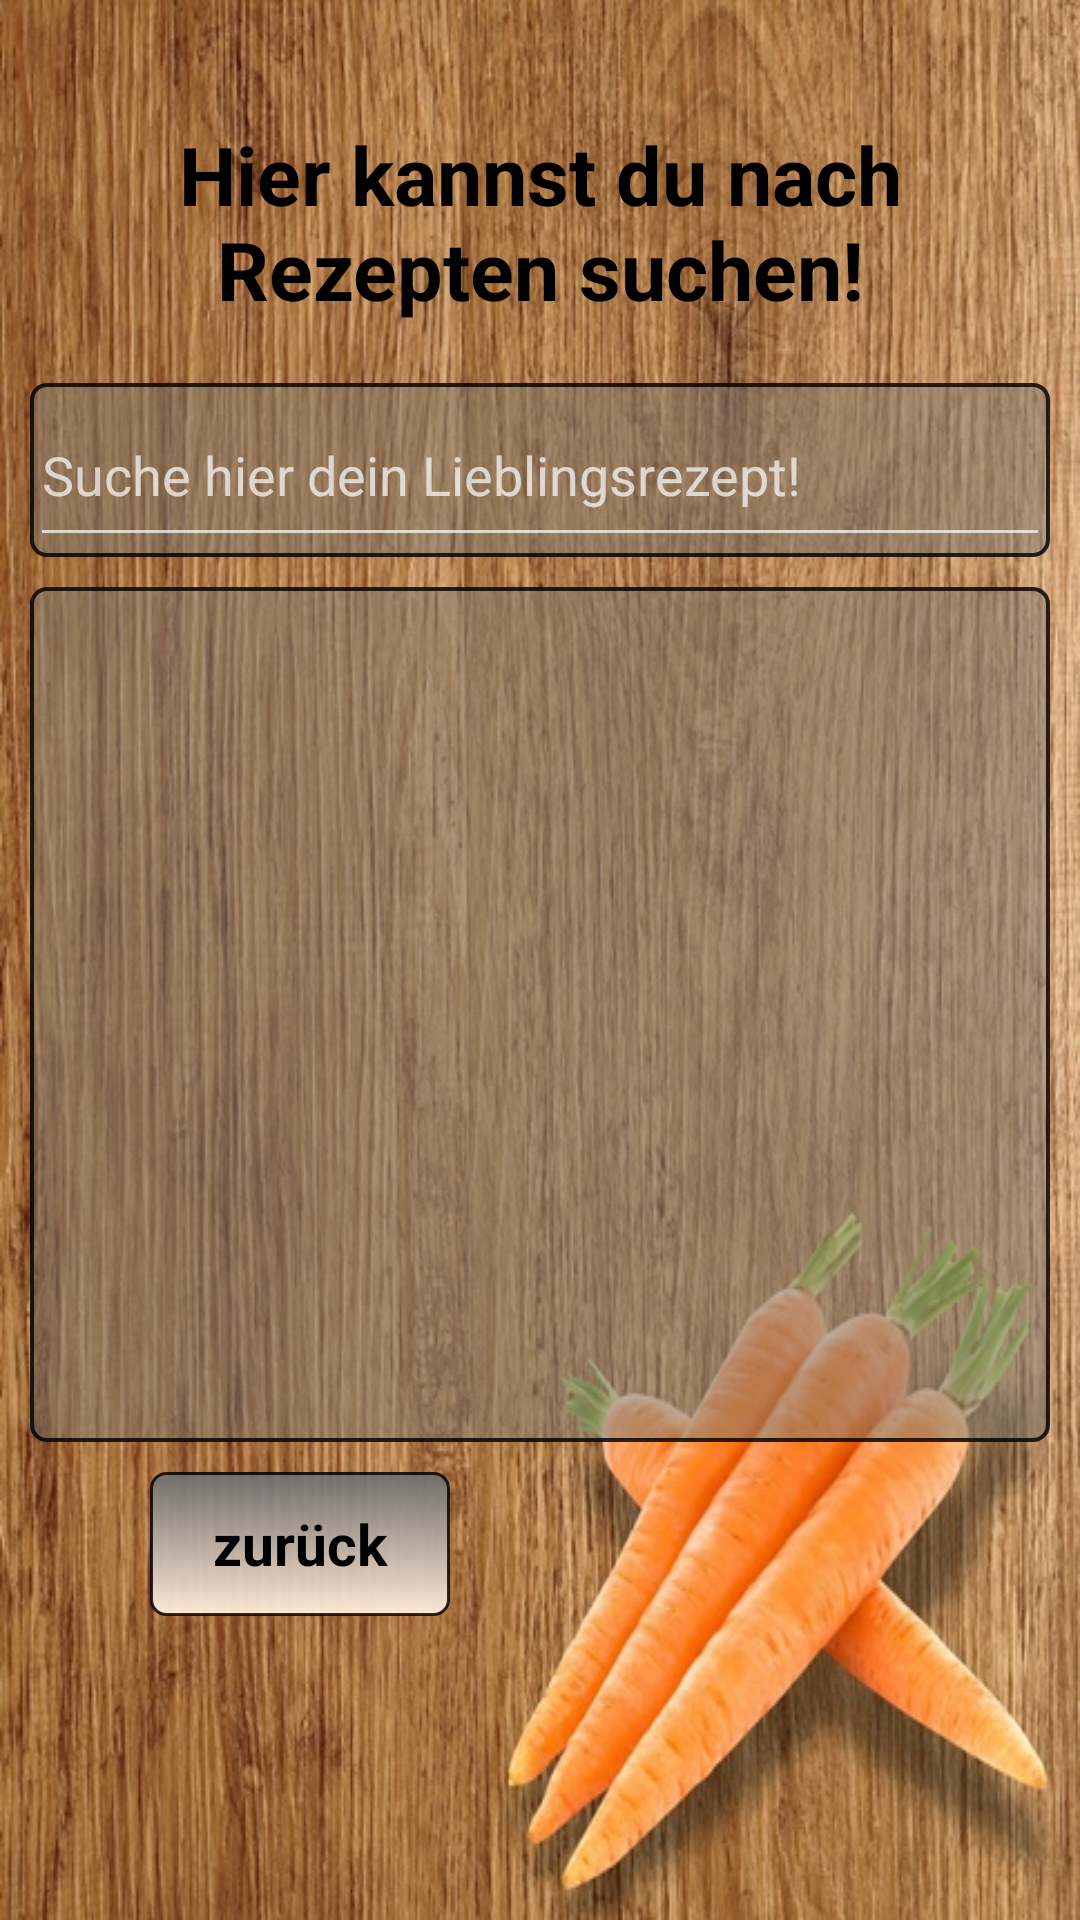

Layout XML and referenced resources for this Android screen:
<!-- AndroidManifest.xml: application theme AppTheme -->
<!-- res/layout/suche_rezept.xml -->
<?xml version="1.0" encoding="utf-8"?>
<LinearLayout xmlns:android="http://schemas.android.com/apk/res/android"
    android:layout_width="wrap_content"
    android:layout_height="match_parent"
    android:background="@drawable/moerchen2"
    android:orientation="vertical">

    <TextView
        android:id="@+id/infoSR"
        style="@style/ueberschriften_norm"
        android:text="@string/infoSR"
        />




    <LinearLayout
        android:layout_width="match_parent"
        android:layout_height="wrap_content"
        android:orientation="vertical"
        android:layout_marginRight="10dp"
        android:layout_marginLeft="10dp"
        android:background="@drawable/schrifthintergrund_style"
        >

        <EditText
            android:id="@+id/suche_rezept_titel"
            android:layout_width="match_parent"
            android:layout_height="58dp"
            android:maxLength="255"
            android:ems="10"
            android:inputType="textPersonName"
            android:hint="Suche hier dein Lieblingsrezept!" />
    </LinearLayout>


    <LinearLayout
        android:layout_width="match_parent"
        android:layout_height="285dp"
        android:layout_marginBottom="10dp"
        android:layout_marginLeft="10dp"
        android:layout_marginRight="10dp"
        android:layout_marginTop="10dp"
        android:background="@drawable/schrifthintergrund_style"
        android:orientation="vertical">


        <ListView
            android:id="@+id/suche_rezept_liste"
            android:layout_width="match_parent"
            android:layout_height="wrap_content" />



    </LinearLayout>


    <LinearLayout
        android:layout_width="match_parent"
        android:layout_height="wrap_content"
        android:layout_marginLeft="20dp"
        android:layout_marginRight="20dp"
        android:orientation="horizontal"

        >


        <Button
            android:id="@+id/zurueck"
            style="@style/ButtonStyle"
            android:layout_width="100dp"
            android:layout_height="wrap_content"
            android:text="@string/zurueck"
            android:layout_marginLeft="30dp"
            android:layout_gravity="left"
            />
    </LinearLayout>

</LinearLayout>
<!-- resources referenced by this layout -->
<resources>
  <!-- drawable moerchen2: jpg bitmap (drawable, 187448 bytes) -->
  <!-- drawable schrifthintergrund_style (drawable) -->
  <?xml version="1.0" encoding="utf-8"?>
  <layer-list xmlns:android="http://schemas.android.com/apk/res/android">
  
  
  
      <item>
      <shape
          android:shape="rectangle">
          <stroke android:width="1.2dp" android:color="#d0000000"/>
          <corners android:radius="5dp" />
          <solid android:color="#817e786e"/>
      </shape>
  </item >
  
  </layer-list>
  <string name="infoSR">Hier kannst du nach Rezepten suchen!</string>
  <string name="zurueck">zurück</string>
  <style name="ButtonStyle" parent="@android:style/Widget.Button">
          <item name="android:layout_width">fill_parent</item>
          <item name="android:textSize">19sp</item>
          <item name="android:padding">9dp</item>
          <item name="android:textStyle">bold</item>
          <item name="android:gravity">center</item>
          <item name="android:background">@drawable/button2</item>
          <item name="android:layout_gravity">center</item>
          <item name="android:layout_marginRight">5dp</item>
          <item name="android:layout_marginLeft">5dp</item>
  
  
      </style>
  <style name="ueberschriften_norm">
          <item name="android:layout_width">match_parent</item>
          <item name="android:layout_height">wrap_content</item>
          <item name="android:layout_marginTop">40dp</item>
          <item name="android:layout_marginLeft">8dp</item>
          <item name="android:layout_marginRight">8dp</item>
          <item name="android:textAlignment">center</item>
          <item name="android:textColor">@android:color/black</item>
          <item name="android:textSize">27sp</item>
          <item name="android:textStyle">bold</item>
          <item name="android:layout_marginBottom">20dp</item>
  
      </style>
  <style name="AppTheme" parent="Theme.AppCompat.NoActionBar">
          
          <item name="colorPrimary">@color/colorPrimary</item>
          <item name="colorPrimaryDark">@color/colorPrimaryDark</item>
          <item name="colorAccent">@color/colorAccent</item>
  
  
      </style>
  <!-- drawable button2 (drawable) -->
  <?xml version="1.0" encoding="utf-8"?>
  <shape xmlns:android="http://schemas.android.com/apk/res/android"
  android:shape="rectangle">
  <gradient android:startColor="#ea6c6c6c"
      android:endColor="#f7ffebda"
      android:angle="270" />
  <stroke android:width="1dp" android:color="#d0000000"/>
  <corners android:radius="5dp" />
  
  </shape>
  <color name="colorPrimary">#3f51b5</color>
  <color name="colorPrimaryDark">#303F9F</color>
  <color name="colorAccent">#000</color>
</resources>
